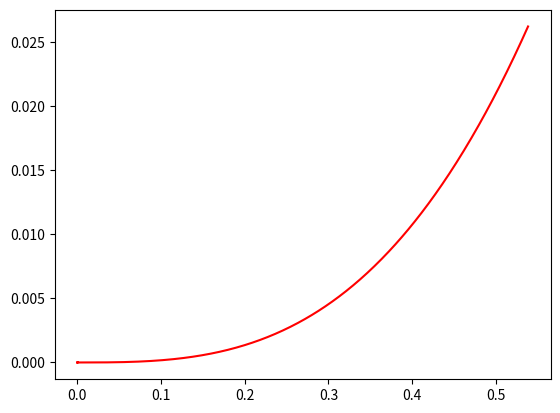

Generate this figure with matplotlib:
from matplotlib.pyplot import *
from math import *

# methode d'euler avec dvpt limité

liste_x1 = [0, 0.001]
liste_y = [0, 0.00001]


def distance(x1, x2, y1, y2):
    d = sqrt((x1 - x2) ** 2 + (y1 - y2) ** 2)
    return d


def dvpt_limite_de_x(s, nmax):
    x = 0
    for n in range(0, nmax):
        x += (((-1) ** n) * s ** (4 * n + 1)) / (factorial(2 * n) * (4 * n + 1) * 2 ** (2 * n))
    return x


def dvpt_limite_de_y(s, nmax):
    y = 0
    for n in range(0, nmax):
        y += (((-1) ** n) * s ** (4 * n + 3)) / (factorial(2 * n + 1) * (4 * n + 3) * 2 ** (2 * n + 1))
    return y


t = 10
precision_du_devpt_limité = 1
i = 0
s = 0

while i < 500:
    x1 = dvpt_limite_de_x(s, precision_du_devpt_limité)
    s += distance(liste_x1[i], liste_x1[1 + i], liste_y[i], liste_y[1 + i])
    print(s)
    y = dvpt_limite_de_y(s, precision_du_devpt_limité)
    liste_x1.append(x1)
    liste_y.append(y)
    i += 1

print(liste_x1)
print(liste_y)
plot(liste_x1, liste_y, '-0', color='red')

show()
